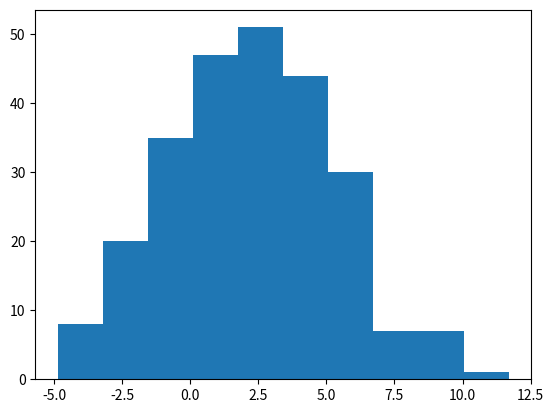

Python code for this plot:
import numpy as np
from numpy import random
import matplotlib.pyplot as plt


x = random.normal(2,3,250)
print(x)
plt.hist(x)
plt.show()

